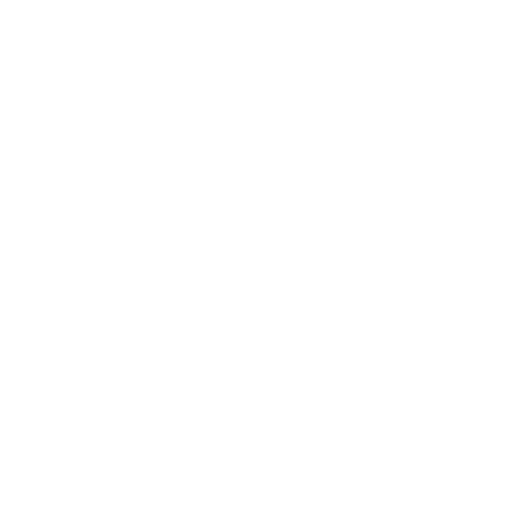
t = 0.00 s
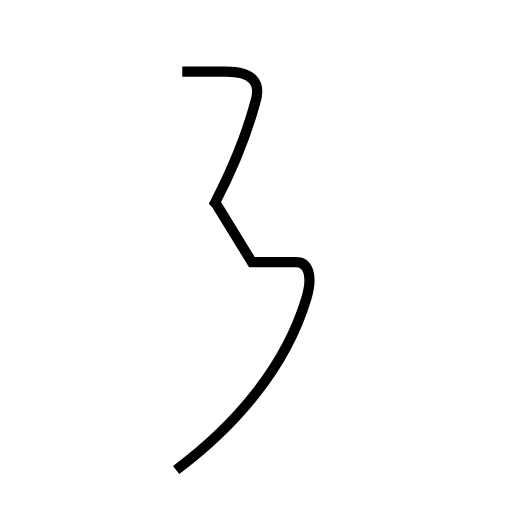
t = 1.71 s
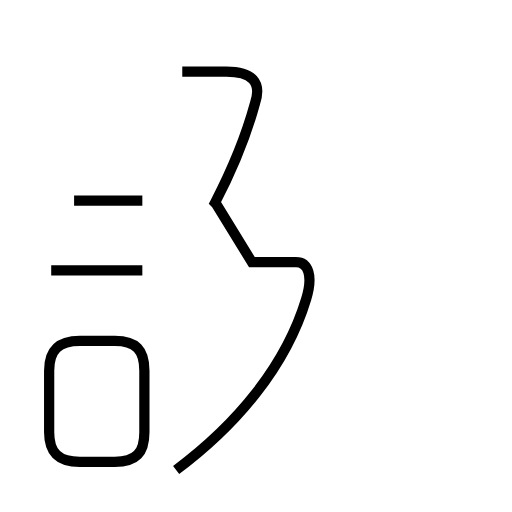
t = 3.31 s
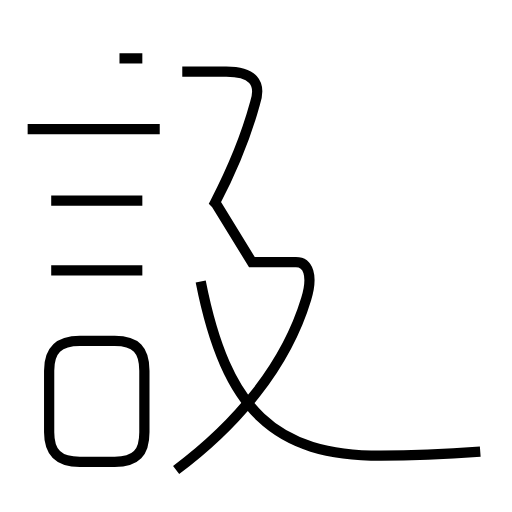
t = 4.95 s
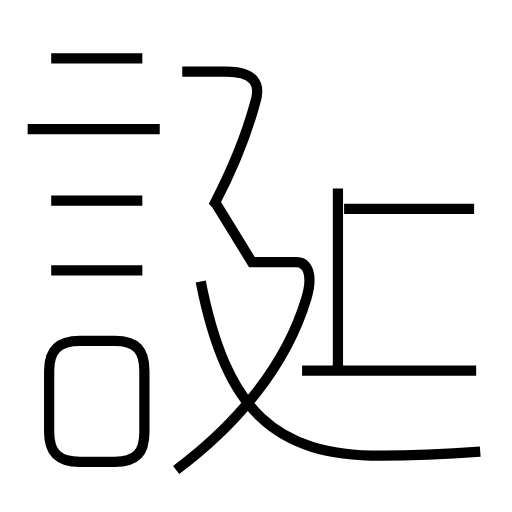
t = 6.57 s
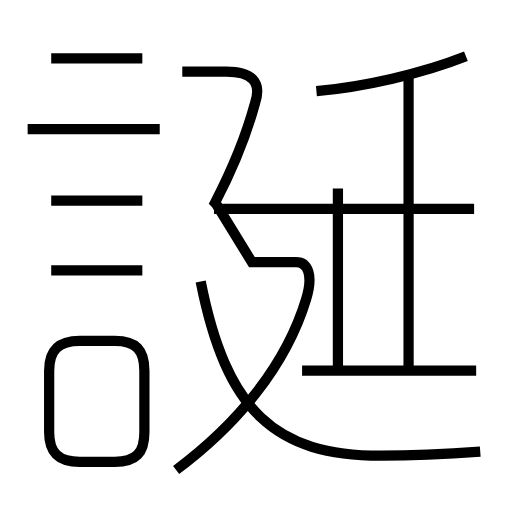
t = 8.26 s

The animated SVG that drew these frames (rendered in a browser with its animation timeline set to each time). Animation: 12 SMIL elements (animate=12); one cycle of 8.26 s.

<?xml version='1.0' encoding='utf-8'?>
<svg viewBox="0.0 -6.0 50.0 50.0" version="1.1" xmlns="http://www.w3.org/2000/svg"><rect x="-1000" y="-1000" width="2000" height="2000" stroke="white" fill="white" /><g style="fill:none;stroke:#000000;stroke-width:1"><path d="M 17.2 1.9 C 23.1 -2.5 27.9 -8.2 29.9 -14.8 C 30.6 -17.1 30.1 -18.4 28.9 -18.4 L 24.6 -18.4 L 21.1 -24.1 L 21.0 -24.2 C 22.4 -26.9 24.0 -30.6 24.9 -33.9 C 25.6 -36.0 24.6 -37.0 22.1 -37.0 L 17.8 -37.0 " transform="translate(0.0 38.0)" stroke-dasharray="56.849250810631915" stroke-dashoffset="56.849250810631915"><animate attributeName="stroke-dashoffset" from="56.849250810631915" to="0" dur="1.7054775243189575s" begin="0s" fill="freeze" /></path><path d="M 7.8 1.1 L 11.2 1.1 C 13.3 1.1 14.1 0.2 14.1 -1.8 L 14.1 -7.8 C 14.1 -9.8 13.3 -10.7 11.2 -10.7 L 7.8 -10.7 C 5.7 -10.7 4.8 -9.8 4.8 -7.8 L 4.8 -1.8 C 4.8 0.2 5.7 1.1 7.8 1.1 Z " transform="translate(0.0 38.0)" stroke-dasharray="37.98616388883945" stroke-dashoffset="37.98616388883945"><animate attributeName="stroke-dashoffset" from="37.98616388883945" to="0" dur="1.1395849166651835s" begin="1.7054775243189575s" fill="freeze" /></path><path d="M 13.9 -17.6 L 5.0 -17.6 " transform="translate(0.0 38.0)" stroke-dasharray="8.9" stroke-dashoffset="8.9"><animate attributeName="stroke-dashoffset" from="8.9" to="0" dur="0.267s" begin="2.845062440984141s" fill="freeze" /></path><path d="M 13.9 -24.4 L 5.0 -24.4 " transform="translate(0.0 38.0)" stroke-dasharray="8.9" stroke-dashoffset="8.9"><animate attributeName="stroke-dashoffset" from="8.9" to="0" dur="0.267s" begin="3.112062440984141s" fill="freeze" /></path><path d="M 46.9 0.1 C 44.2 0.3 41.3 0.5 37.2 0.5 C 26.9 0.5 22.1 -3.8 19.6 -16.5 " transform="translate(0.0 38.0)" stroke-dasharray="37.06644856212132" stroke-dashoffset="37.06644856212132"><animate attributeName="stroke-dashoffset" from="37.06644856212132" to="0" dur="1.1119934568636396s" begin="3.379062440984141s" fill="freeze" /></path><path d="M 15.6 -31.4 L 2.7 -31.4 " transform="translate(0.0 38.0)" stroke-dasharray="12.899999999999999" stroke-dashoffset="12.899999999999999"><animate attributeName="stroke-dashoffset" from="12.899999999999999" to="0" dur="0.38699999999999996s" begin="4.49105589784778s" fill="freeze" /></path><path d="M 13.9 -38.3 L 5.0 -38.3 " transform="translate(0.0 38.0)" stroke-dasharray="8.9" stroke-dashoffset="8.9"><animate attributeName="stroke-dashoffset" from="8.9" to="0" dur="0.267s" begin="4.87805589784778s" fill="freeze" /></path><path d="M 46.5 -7.8 L 29.5 -7.8 " transform="translate(0.0 38.0)" stroke-dasharray="17.0" stroke-dashoffset="17.0"><animate attributeName="stroke-dashoffset" from="17.0" to="0" dur="0.51s" begin="5.14505589784778s" fill="freeze" /></path><path d="M 33.0 -7.8 L 33.0 -25.6 " transform="translate(0.0 38.0)" stroke-dasharray="17.8" stroke-dashoffset="17.8"><animate attributeName="stroke-dashoffset" from="17.8" to="0" dur="0.534s" begin="5.65505589784778s" fill="freeze" /></path><path d="M 46.3 -23.6 L 20.9 -23.6 " transform="translate(0.0 38.0)" stroke-dasharray="25.4" stroke-dashoffset="25.4"><animate attributeName="stroke-dashoffset" from="25.4" to="0" dur="0.7619999999999999s" begin="6.18905589784778s" fill="freeze" /></path><path d="M 30.9 -35.1 C 35.5 -35.5 41.2 -36.8 45.5 -38.5 " transform="translate(0.0 38.0)" stroke-dasharray="15.036685696407266" stroke-dashoffset="15.036685696407266"><animate attributeName="stroke-dashoffset" from="15.036685696407266" to="0" dur="0.451100570892218s" begin="6.951055897847779s" fill="freeze" /></path><path d="M 39.9 -7.8 L 39.9 -36.5" transform="translate(0.0 38.0)" stroke-dasharray="28.7" stroke-dashoffset="28.7"><animate attributeName="stroke-dashoffset" from="28.7" to="0" dur="0.861s" begin="7.402156468739998s" fill="freeze" /></path></g></svg>
